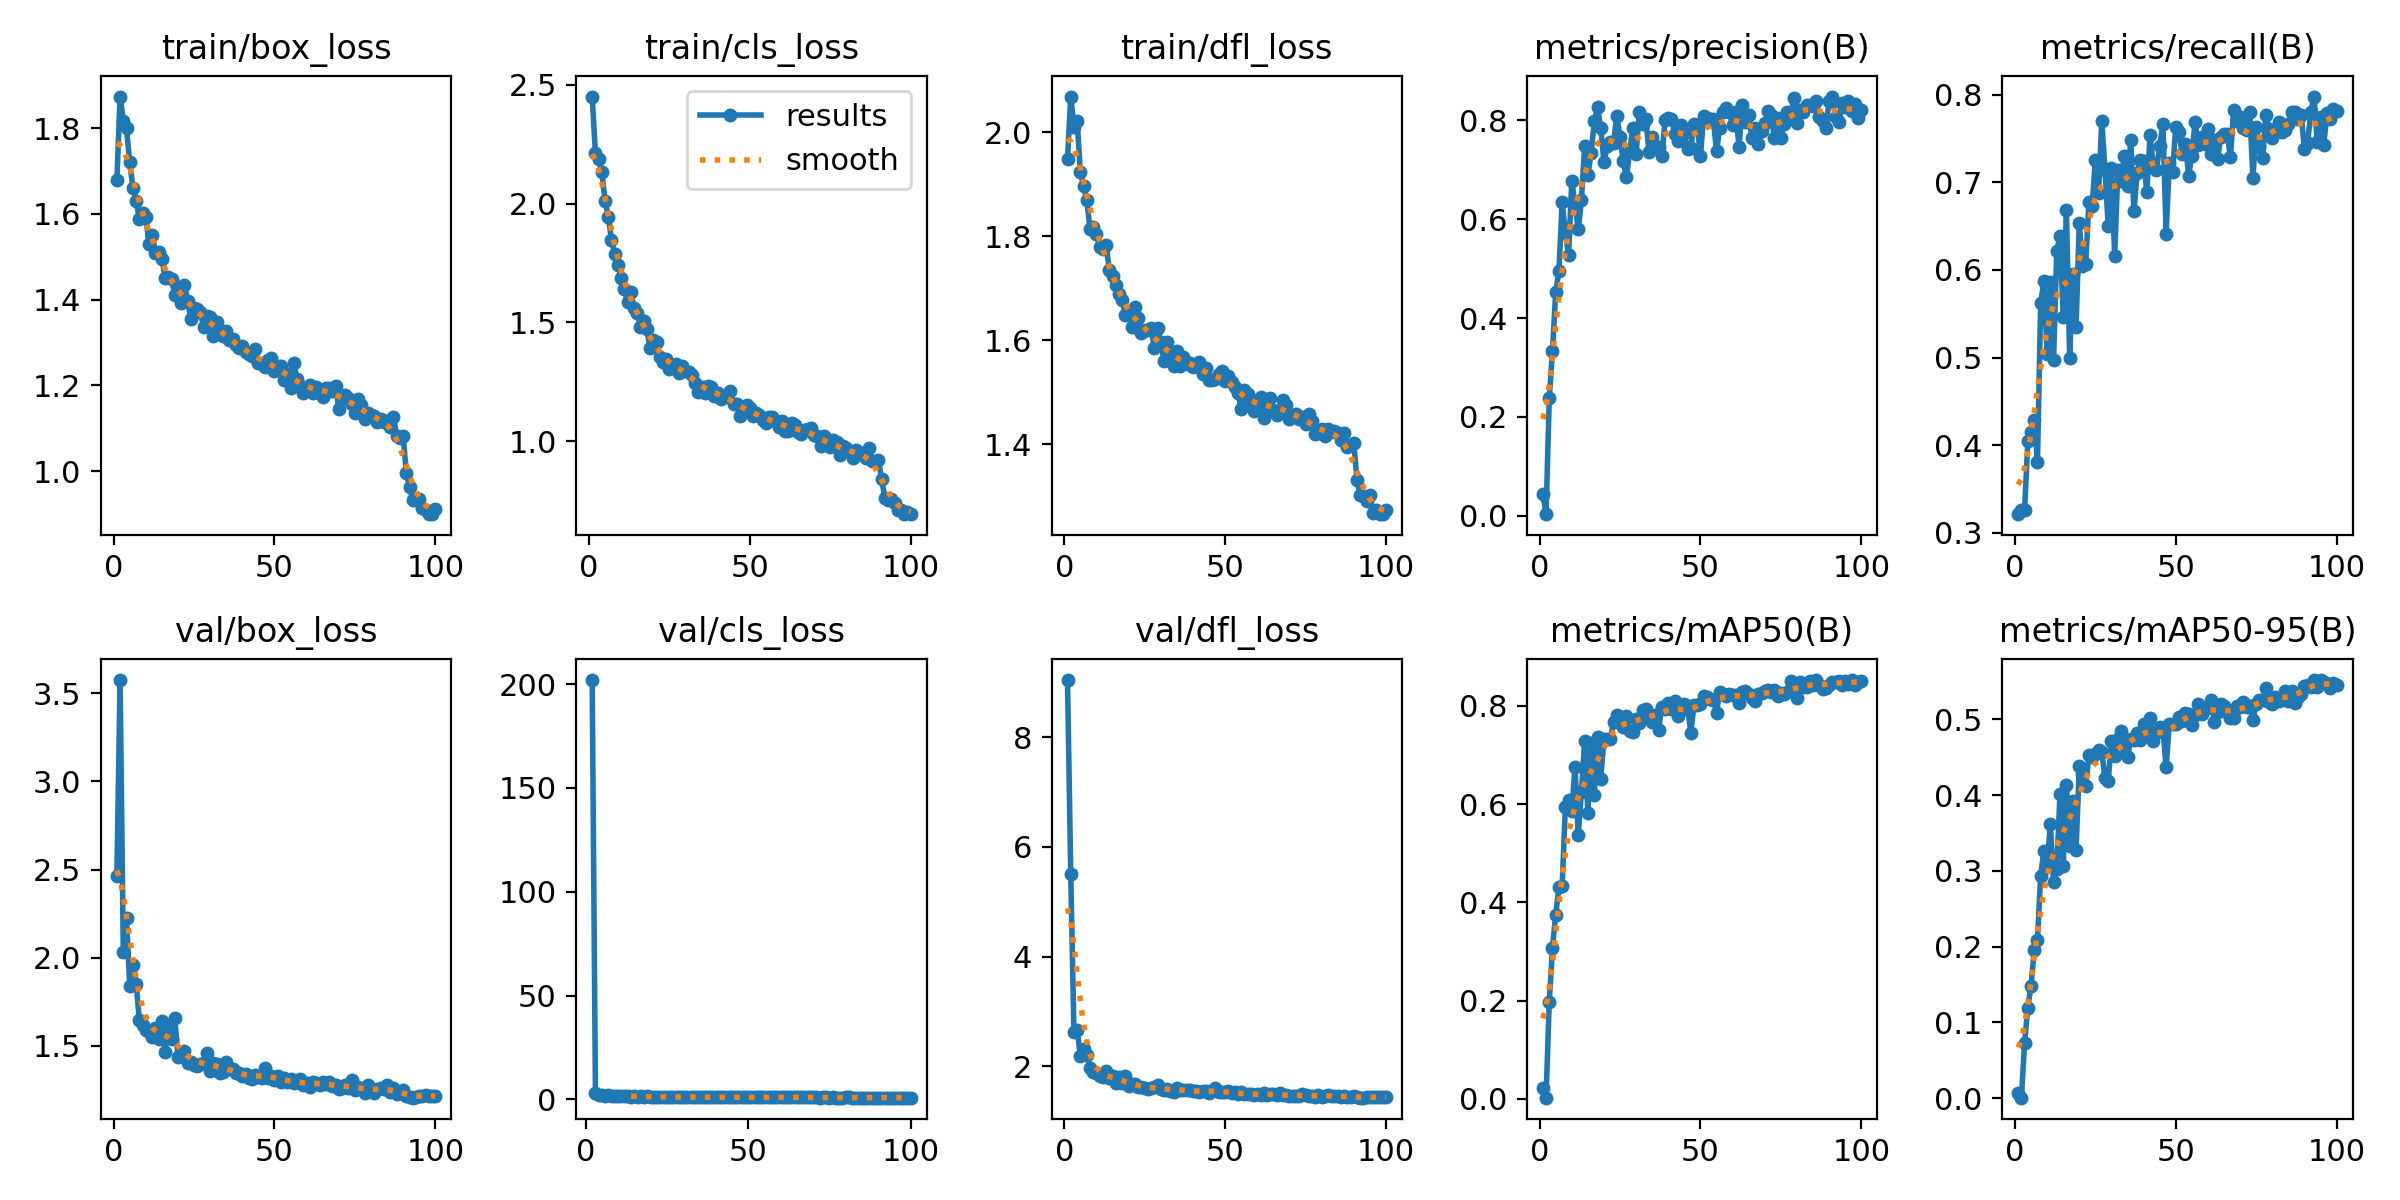

Source data for this figure (header and first rows):
epoch, train/box_loss, train/cls_loss, train/dfl_loss, metrics/precision(B), metrics/recall(B), metrics/mAP50(B), metrics/mAP50-95(B), val/box_loss, val/cls_loss, val/dfl_loss, lr/pg0, lr/pg1, lr/pg2
1, 1.678, 2.45, 1.948, 0.04337, 0.3213, 0.02204, 0.00743, 2.461, inf, 9.043, 0.0005514, 0.0005514, 0.0005514
2, 1.874, 2.213, 2.069, 0.00311, 0.3259, 0.00231, 0.00075, 3.575, 202, 5.51, 0.001096, 0.001096, 0.001096
3, 1.818, 2.187, 2.011, 0.2387, 0.3263, 0.1977, 0.07342, 2.035, 3.32, 2.631, 0.00163, 0.00163, 0.00163
4, 1.8, 2.131, 2.022, 0.3333, 0.4053, 0.3075, 0.1195, 2.224, 2.053, 2.669, 0.001618, 0.001618, 0.001618
5, 1.72, 2.011, 1.923, 0.4528, 0.4152, 0.3751, 0.1486, 1.842, 2.358, 2.198, 0.001601, 0.001601, 0.001601
6, 1.661, 1.945, 1.897, 0.4945, 0.4286, 0.4304, 0.1955, 1.96, 1.899, 2.311, 0.001584, 0.001584, 0.001584
7, 1.63, 1.848, 1.87, 0.6344, 0.3806, 0.4324, 0.2089, 1.852, 2.222, 2.212, 0.001568, 0.001568, 0.001568
8, 1.588, 1.79, 1.813, 0.5723, 0.5621, 0.5944, 0.2937, 1.644, 1.704, 1.968, 0.001551, 0.001551, 0.001551
9, 1.602, 1.743, 1.819, 0.5284, 0.5877, 0.6089, 0.3267, 1.618, 1.578, 1.897, 0.001535, 0.001535, 0.001535
10, 1.593, 1.688, 1.804, 0.6776, 0.5045, 0.5848, 0.3058, 1.591, 1.86, 1.881, 0.001519, 0.001519, 0.001519
11, 1.53, 1.639, 1.779, 0.629, 0.5862, 0.6762, 0.3622, 1.578, 1.458, 1.827, 0.001502, 0.001502, 0.001502
12, 1.55, 1.588, 1.775, 0.5796, 0.4976, 0.5371, 0.2848, 1.548, 1.694, 1.809, 0.001486, 0.001486, 0.001486
13, 1.509, 1.628, 1.784, 0.6392, 0.6219, 0.6253, 0.3028, 1.602, 1.624, 1.908, 0.001469, 0.001469, 0.001469
14, 1.511, 1.561, 1.735, 0.7483, 0.6387, 0.7273, 0.4012, 1.54, 1.362, 1.79, 0.001453, 0.001453, 0.001453
15, 1.495, 1.538, 1.724, 0.6894, 0.5464, 0.5822, 0.3068, 1.641, 1.659, 1.828, 0.001436, 0.001436, 0.001436
16, 1.451, 1.483, 1.707, 0.7335, 0.6682, 0.7245, 0.4131, 1.467, 1.367, 1.691, 0.001419, 0.001419, 0.001419
17, 1.453, 1.505, 1.688, 0.798, 0.5, 0.619, 0.3323, 1.605, 1.59, 1.815, 0.001403, 0.001403, 0.001403
18, 1.448, 1.471, 1.677, 0.8274, 0.5957, 0.7366, 0.3922, 1.539, 1.322, 1.704, 0.001386, 0.001386, 0.001386
19, 1.412, 1.391, 1.649, 0.7849, 0.535, 0.6511, 0.3276, 1.655, 1.526, 1.827, 0.00137, 0.00137, 0.00137
20, 1.425, 1.427, 1.65, 0.7159, 0.6534, 0.7331, 0.4379, 1.44, 1.27, 1.644, 0.001353, 0.001353, 0.001353
21, 1.392, 1.417, 1.625, 0.7477, 0.6041, 0.7323, 0.4276, 1.452, 1.323, 1.679, 0.001337, 0.001337, 0.001337
22, 1.434, 1.355, 1.664, 0.7572, 0.6071, 0.7326, 0.412, 1.473, 1.328, 1.681, 0.00132, 0.00132, 0.00132
23, 1.398, 1.332, 1.643, 0.7552, 0.6773, 0.7664, 0.453, 1.403, 1.267, 1.626, 0.001304, 0.001304, 0.001304
24, 1.355, 1.345, 1.613, 0.8094, 0.6726, 0.7805, 0.4503, 1.41, 1.184, 1.625, 0.001287, 0.001287, 0.001287
25, 1.381, 1.304, 1.62, 0.7656, 0.7258, 0.7777, 0.4541, 1.392, 1.208, 1.613, 0.001271, 0.001271, 0.001271
26, 1.379, 1.311, 1.619, 0.7174, 0.6883, 0.7569, 0.4593, 1.388, 1.164, 1.581, 0.001254, 0.001254, 0.001254
27, 1.37, 1.327, 1.623, 0.6845, 0.77, 0.7793, 0.4565, 1.398, 1.188, 1.614, 0.001238, 0.001238, 0.001238
28, 1.336, 1.289, 1.586, 0.7382, 0.7142, 0.7478, 0.4228, 1.402, 1.18, 1.624, 0.001221, 0.001221, 0.001221
29, 1.361, 1.318, 1.624, 0.7855, 0.6496, 0.7458, 0.4193, 1.461, 1.218, 1.656, 0.001205, 0.001205, 0.001205
30, 1.36, 1.297, 1.596, 0.7329, 0.7168, 0.7737, 0.471, 1.358, 1.177, 1.597, 0.001188, 0.001188, 0.001188
31, 1.316, 1.293, 1.56, 0.8169, 0.6161, 0.7644, 0.4523, 1.401, 1.221, 1.57, 0.001172, 0.001172, 0.001172
32, 1.349, 1.278, 1.597, 0.7927, 0.7142, 0.792, 0.4738, 1.398, 1.144, 1.587, 0.001155, 0.001155, 0.001155
33, 1.324, 1.245, 1.567, 0.8038, 0.7018, 0.794, 0.4842, 1.344, 1.106, 1.553, 0.001139, 0.001139, 0.001139
34, 1.316, 1.208, 1.551, 0.736, 0.7297, 0.7797, 0.4597, 1.351, 1.154, 1.532, 0.001122, 0.001122, 0.001122
35, 1.326, 1.227, 1.579, 0.7657, 0.6963, 0.7677, 0.451, 1.407, 1.149, 1.611, 0.001106, 0.001106, 0.001106
36, 1.305, 1.206, 1.552, 0.7481, 0.7482, 0.7821, 0.4743, 1.368, 1.111, 1.575, 0.001089, 0.001089, 0.001089
37, 1.307, 1.232, 1.569, 0.7452, 0.6669, 0.7517, 0.473, 1.369, 1.14, 1.568, 0.001073, 0.001073, 0.001073
38, 1.293, 1.228, 1.554, 0.7272, 0.7111, 0.7984, 0.4825, 1.348, 1.088, 1.574, 0.001056, 0.001056, 0.001056
39, 1.288, 1.19, 1.556, 0.7999, 0.7256, 0.7938, 0.4731, 1.344, 1.109, 1.562, 0.00104, 0.00104, 0.00104
40, 1.291, 1.203, 1.549, 0.8039, 0.7248, 0.8066, 0.4944, 1.33, 1.036, 1.55, 0.001023, 0.001023, 0.001023
41, 1.278, 1.179, 1.552, 0.8026, 0.6885, 0.7926, 0.4824, 1.34, 1.061, 1.546, 0.001007, 0.001007, 0.001007
42, 1.274, 1.192, 1.559, 0.7735, 0.7534, 0.8097, 0.5022, 1.316, 1.013, 1.532, 0.0009904, 0.0009904, 0.0009904
43, 1.269, 1.185, 1.534, 0.7582, 0.7189, 0.78, 0.4721, 1.315, 1.106, 1.546, 0.0009739, 0.0009739, 0.0009739
44, 1.284, 1.213, 1.546, 0.7912, 0.7142, 0.7912, 0.4821, 1.333, 1.111, 1.556, 0.0009574, 0.0009574, 0.0009574
45, 1.252, 1.158, 1.523, 0.7751, 0.7415, 0.8036, 0.4903, 1.324, 1.073, 1.525, 0.0009409, 0.0009409, 0.0009409
46, 1.253, 1.156, 1.523, 0.7413, 0.7659, 0.7988, 0.4884, 1.32, 1.101, 1.558, 0.0009243, 0.0009243, 0.0009243
47, 1.244, 1.108, 1.525, 0.745, 0.6415, 0.7452, 0.4366, 1.372, 1.151, 1.602, 0.0009078, 0.0009078, 0.0009078
48, 1.26, 1.132, 1.535, 0.7936, 0.7223, 0.8013, 0.494, 1.318, 1.054, 1.534, 0.0008913, 0.0008913, 0.0008913
49, 1.264, 1.153, 1.541, 0.7913, 0.7114, 0.802, 0.4944, 1.328, 1.026, 1.535, 0.0008748, 0.0008748, 0.0008748
50, 1.234, 1.14, 1.522, 0.7281, 0.7632, 0.8045, 0.4938, 1.304, 1.05, 1.529, 0.0008583, 0.0008583, 0.0008583
51, 1.245, 1.106, 1.531, 0.8082, 0.757, 0.8192, 0.5034, 1.331, 1.01, 1.546, 0.0008418, 0.0008418, 0.0008418
52, 1.246, 1.121, 1.52, 0.8052, 0.7326, 0.8174, 0.4983, 1.294, 1.003, 1.51, 0.0008253, 0.0008253, 0.0008253
53, 1.213, 1.113, 1.51, 0.803, 0.7437, 0.8142, 0.5087, 1.319, 1.028, 1.532, 0.0008088, 0.0008088, 0.0008088
54, 1.226, 1.091, 1.5, 0.8024, 0.7075, 0.8127, 0.5064, 1.293, 1.007, 1.5, 0.0007923, 0.0007923, 0.0007923
55, 1.195, 1.077, 1.468, 0.7373, 0.7305, 0.7863, 0.4932, 1.311, 1.041, 1.526, 0.0007758, 0.0007758, 0.0007758
56, 1.251, 1.104, 1.504, 0.7855, 0.7692, 0.8279, 0.5053, 1.287, 1.012, 1.501, 0.0007593, 0.0007593, 0.0007593
57, 1.214, 1.103, 1.496, 0.8173, 0.7426, 0.8236, 0.5198, 1.294, 0.9878, 1.489, 0.0007428, 0.0007428, 0.0007428
58, 1.198, 1.084, 1.48, 0.8261, 0.7521, 0.819, 0.5067, 1.31, 0.9768, 1.494, 0.0007263, 0.0007263, 0.0007263
59, 1.182, 1.06, 1.465, 0.8162, 0.7434, 0.8234, 0.5142, 1.276, 1.022, 1.475, 0.0007098, 0.0007098, 0.0007098
60, 1.196, 1.085, 1.48, 0.7907, 0.7612, 0.821, 0.5162, 1.288, 1.016, 1.491, 0.0006933, 0.0006933, 0.0006933
... 40 more rows
